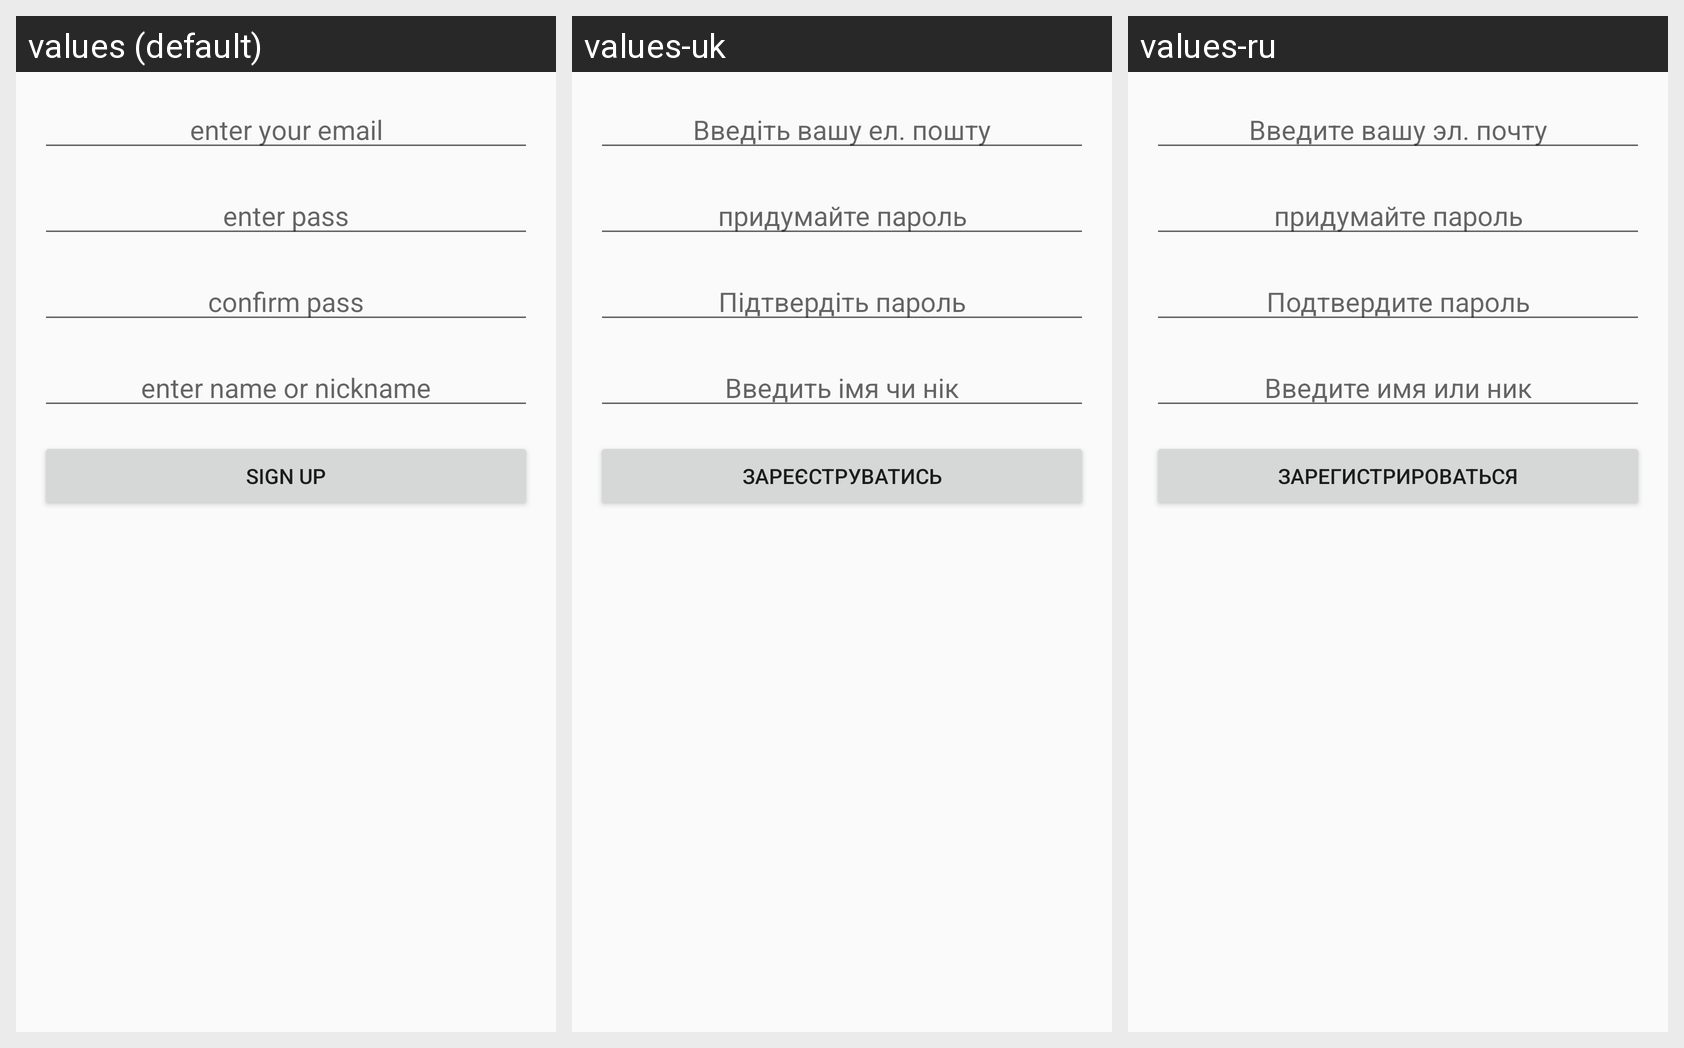

The same Android screen rendered under several of its app's locales, left to right. List the strings drawn on it with the default value and each locale's translation.
Android screen res/layout/fragment_sign_up.xml rendered under 3 locales, left to right: values (default), values-uk, values-ru. Device: Nexus 5 (rendered at 1080×1920; each locale shown at half size, 540×960, under a caption strip naming it); theme AppTheme.
Strings drawn on this screen, with the default value and each locale's value (text and hints the layout hard-codes, and strings that could not be matched under every locale, appear in the picture but are not listed):

hint_enter_email
  values: enter your email
  values-uk: Введіть вашу ел. пошту
  values-ru: Введите вашу эл. почту

hint_enter_pass
  values: enter pass
  values-uk: придумайте пароль
  values-ru: придумайте пароль

hint_confirm_pass
  values: confirm pass
  values-uk: Підтвердіть пароль
  values-ru: Подтвердите пароль

hint_enter_name
  values: enter name or nickname
  values-uk: Введить імя чи нік
  values-ru: Введите имя или ник

btn_sign_up
  values: sign up
  values-uk: Зареєструватись
  values-ru: зарегистрироваться
